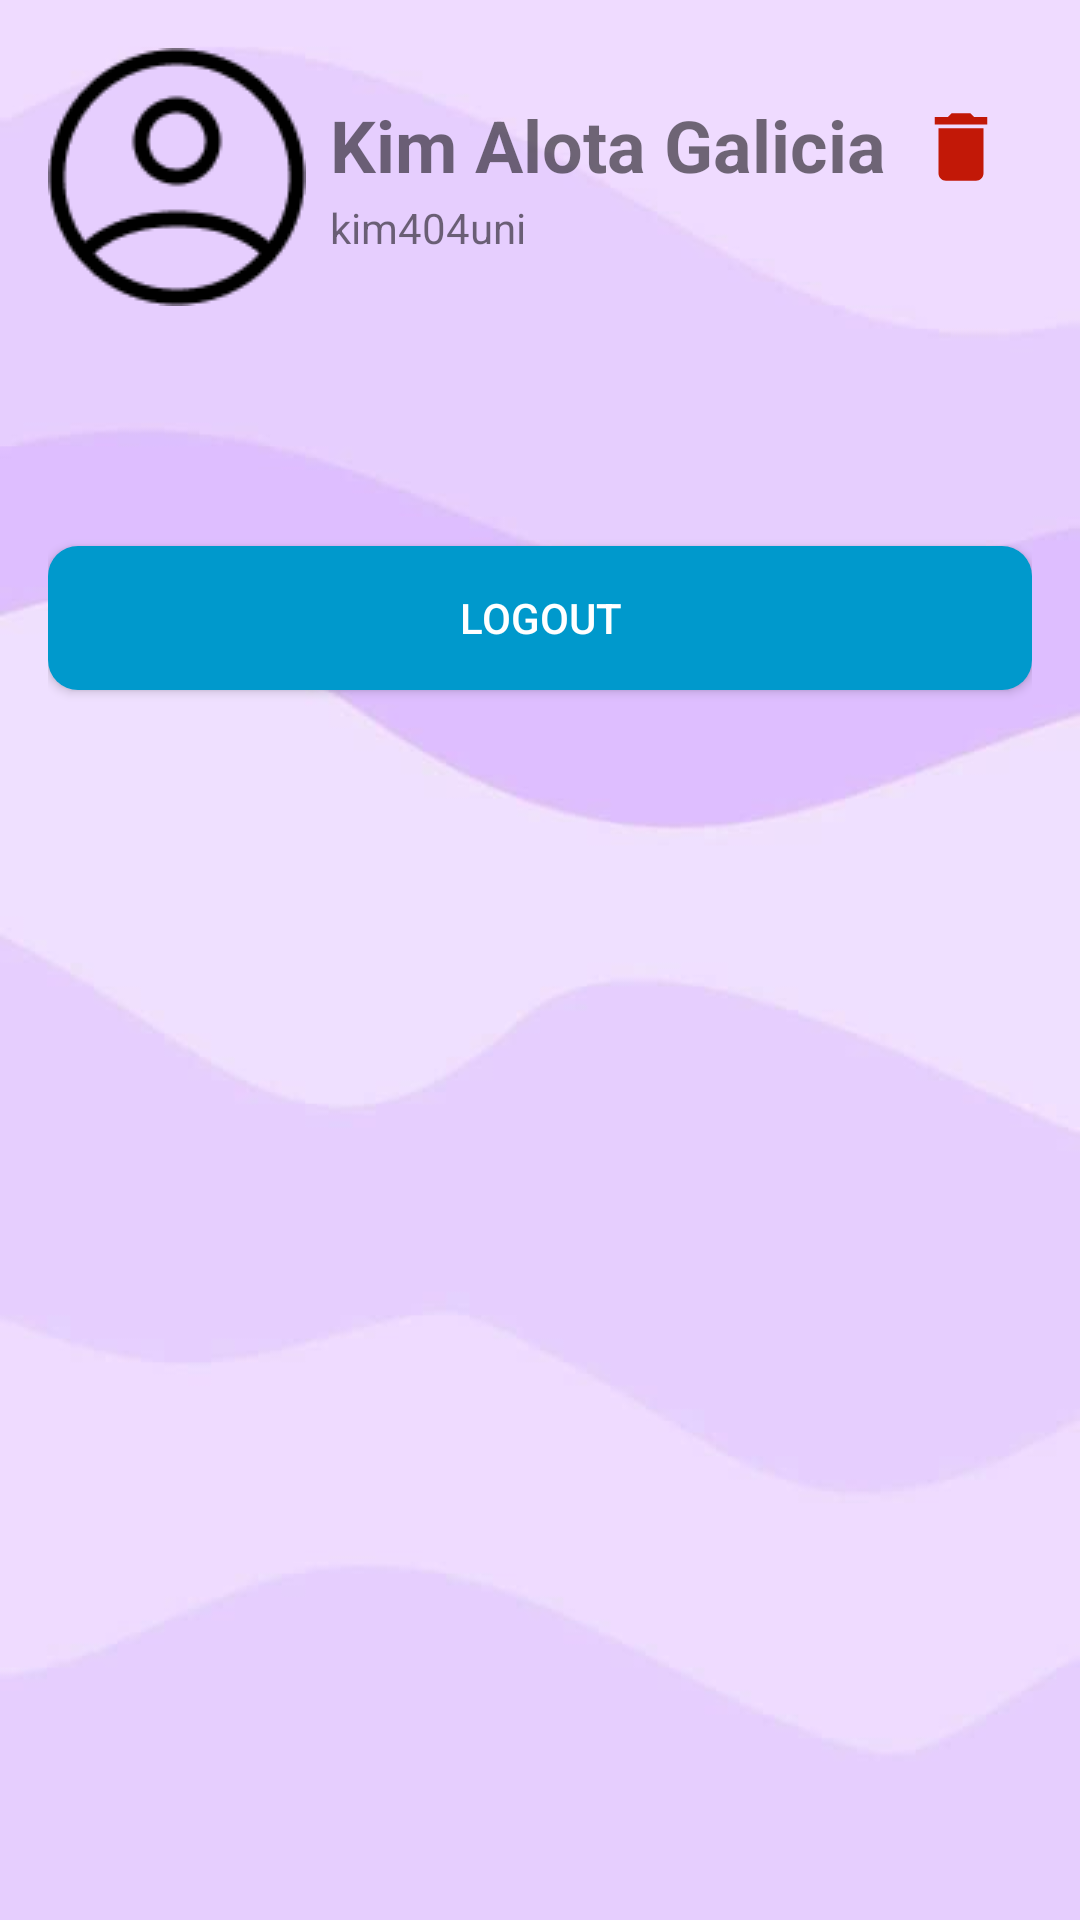

Reconstruct the res/layout file that produces this screen, plus the resources it refers to.
<!-- AndroidManifest.xml: application theme Theme.AppCompat.Light.NoActionBar -->
<!-- res/layout/activity_profile.xml -->
<?xml version="1.0" encoding="utf-8"?>
<LinearLayout xmlns:android="http://schemas.android.com/apk/res/android"
    android:layout_width="match_parent"
    android:layout_height="match_parent"
    android:orientation="vertical"
    android:background="@drawable/ic_bg"
    android:padding="16dp">

    <LinearLayout
        android:layout_width="wrap_content"
        android:layout_height="wrap_content"
        android:layout_marginBottom="60dp"
        android:orientation="horizontal">

        <TextView
            android:id="@+id/header_title"
            android:layout_width="wrap_content"
            android:layout_height="wrap_content"
            android:textSize="32sp"
            android:textStyle="bold"
            android:background="@drawable/ic_profile"
            android:textColor="@color/black"/>

        <LinearLayout
            android:layout_width="wrap_content"
            android:layout_height="wrap_content"
            android:orientation="vertical">

            <TextView
                android:id="@+id/userNameTextView"
                android:layout_width="wrap_content"
                android:layout_height="wrap_content"
                android:textStyle="bold"
                android:text="Kim Alota Galicia"
                android:layout_marginStart="8dp"
                android:textSize="24sp"
                android:layout_marginTop="16dp"/>

            <TextView
                android:id="@+id/usernameTextView"
                android:layout_width="wrap_content"
                android:layout_height="wrap_content"
                android:text="kim404uni"
                android:textSize="14sp"
                android:layout_marginStart="8dp"
                android:layout_marginTop="2dp"/>

        </LinearLayout>

        <LinearLayout
            android:layout_width="wrap_content"
            android:layout_height="match_parent"
            android:gravity="center"
            android:layout_marginStart="10dp">

            <Button
                android:id="@+id/deleteAccountButton"
                android:layout_width="30dp"
                android:layout_height="30dp"
                android:layout_marginBottom="10dp"
                android:background="@drawable/ic_delete"/>

        </LinearLayout>

    </LinearLayout>

    <EditText
        android:id="@+id/passwordEditText"
        android:layout_width="match_parent"
        android:layout_height="wrap_content"
        android:hint="Enter your password"
        android:inputType="textPassword"
        android:visibility="gone" />


    <Button
        android:id="@+id/logoutButton"
        android:layout_width="match_parent"
        android:layout_height="wrap_content"
        android:background="@drawable/border_button"
        android:layout_marginTop="20dp"
        android:textColor="@color/white"
        android:text="@string/logout" />
</LinearLayout>
<!-- resources referenced by this layout -->
<resources>
  <!-- drawable border_button (drawable) -->
  <?xml version="1.0" encoding="utf-8"?>
  <shape xmlns:android="http://schemas.android.com/apk/res/android">
      <solid android:color="@android:color/holo_blue_dark" />
  
      <corners android:radius="10dp" />
  
      <padding
          android:left="10dp"
          android:top="10dp"
          android:right="10dp"
          android:bottom="10dp" />
  </shape>
  <!-- drawable ic_bg: png bitmap (drawable, 11782 bytes) -->
  <!-- drawable ic_delete (drawable) -->
  <vector xmlns:android="http://schemas.android.com/apk/res/android" android:height="24dp" android:tint="#C21807" android:viewportHeight="24" android:viewportWidth="24" android:width="24dp">
        
      <path android:fillColor="@android:color/white" android:pathData="M6,19c0,1.1 0.9,2 2,2h8c1.1,0 2,-0.9 2,-2V7H6v12zM19,4h-3.5l-1,-1h-5l-1,1H5v2h14V4z"/>
      
  </vector>
  <!-- drawable ic_profile: png bitmap (drawable, 1901 bytes) -->
  <string name="logout">logout</string>
  <!-- not gathered from this repository: default colours our renderer supplied (Android Studio template values) -->
  <color name="black">#FF000000</color>
  <color name="white">#FFFFFFFF</color>
</resources>
